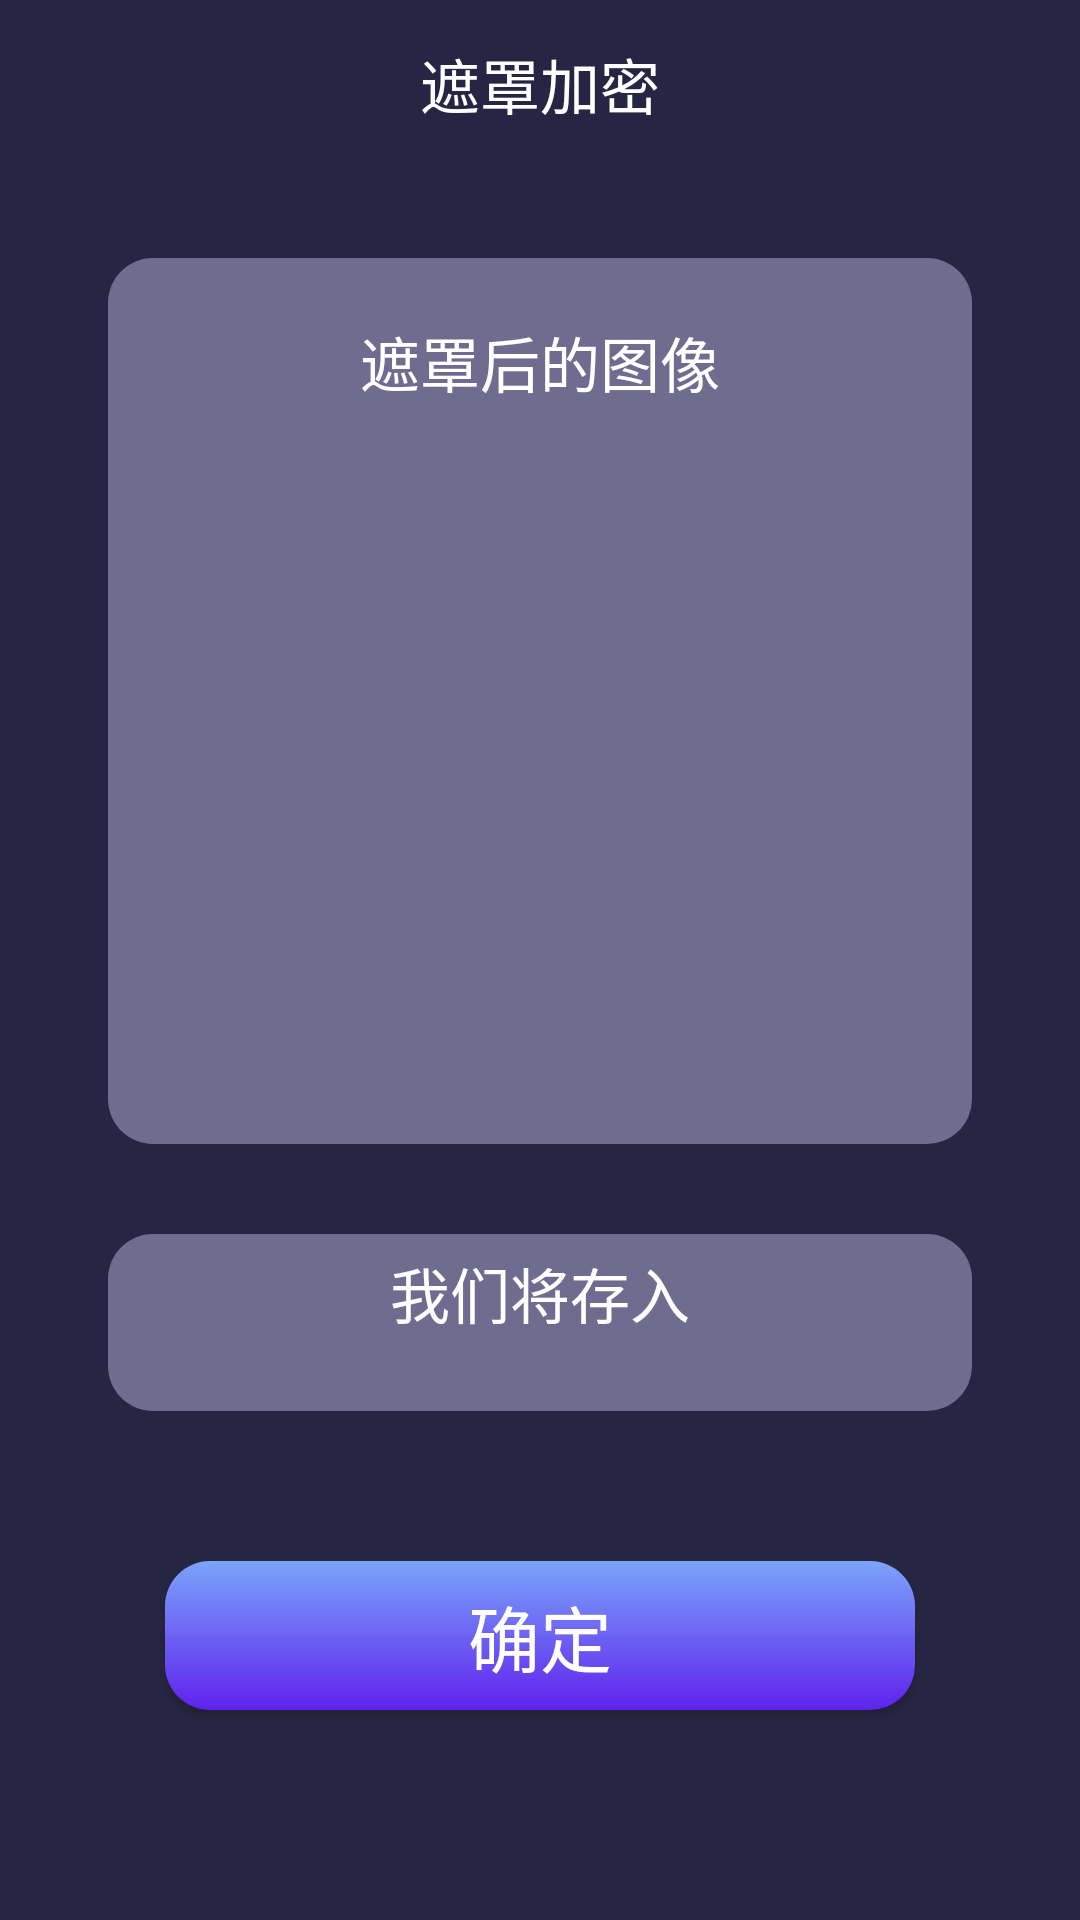

Reconstruct the res/layout file that produces this screen, plus the resources it refers to.
<!-- AndroidManifest.xml: application theme Theme.AppCompat.Light.NoActionBar -->
<!-- res/layout/activity_registered3.xml -->
<?xml version="1.0" encoding="utf-8"?>
<LinearLayout xmlns:android="http://schemas.android.com/apk/res/android"
    xmlns:app="http://schemas.android.com/apk/res-auto"
    android:layout_width="match_parent"
    android:layout_height="match_parent"
    android:background="@color/background"
    android:orientation="vertical">

    <androidx.appcompat.widget.Toolbar
        android:id="@+id/tb"
        android:layout_width="match_parent"
        android:layout_height="?attr/actionBarSize"
        android:background="@color/background"
        app:navigationIcon="@drawable/ic_baseline_arrow_back_24">

        <TextView
            android:layout_width="wrap_content"
            android:layout_height="wrap_content"
            android:layout_gravity="center"
            android:text="遮罩加密"
            android:textColor="@color/white"
            android:textSize="20sp" />

    </androidx.appcompat.widget.Toolbar>

    <LinearLayout
        android:layout_width="match_parent"
        android:layout_height="match_parent"
        android:gravity="center"
        android:orientation="horizontal"
        android:weightSum="10">

        <LinearLayout
            android:layout_width="0dp"
            android:layout_height="match_parent"
            android:layout_weight="8"
            android:paddingTop="30dp"
            android:orientation="vertical">

            <LinearLayout
                android:layout_width="match_parent"
                android:layout_height="0dp"
                android:layout_weight="10"
                android:background="@drawable/image_background"
                android:orientation="vertical">

                <TextView
                    android:layout_width="wrap_content"
                    android:layout_height="wrap_content"
                    android:layout_gravity="center"
                    android:paddingTop="20dp"
                    android:text="遮罩后的图像"
                    android:textColor="@color/white"
                    android:textSize="20dp" />

                <FrameLayout
                    android:layout_width="match_parent"
                    android:layout_height="0dp"
                    android:layout_weight="1"
                    android:orientation="vertical">

                    <ImageView
                        android:id="@+id/iv_masked_image"
                        android:layout_width="270dp"
                        android:layout_height="270dp"
                        android:layout_gravity="center"
                        android:adjustViewBounds="true"
                        android:scaleType="fitXY" />

                </FrameLayout>

            </LinearLayout>

            <FrameLayout
                android:layout_width="match_parent"
                android:layout_height="0dp"
                android:layout_marginTop="30dp"
                android:layout_weight="2"
                android:background="@drawable/image_background"
                android:orientation="vertical">

                <TextView
                    android:layout_width="wrap_content"
                    android:layout_height="wrap_content"
                    android:layout_gravity="center_horizontal"
                    android:paddingTop="5dp"
                    android:text="我们将存入"
                    android:textColor="@color/white"
                    android:textSize="20dp" />

                <ImageView
                    android:id="@+id/iv_db_image"
                    android:layout_width="match_parent"
                    android:layout_height="wrap_content"
                    android:layout_gravity="center"
                    android:adjustViewBounds="true"
                    android:scaleType="fitXY" />

            </FrameLayout>

            <Button
                android:id="@+id/bt_confirm"
                android:layout_width="250dp"
                android:layout_height="20dp"
                android:layout_gravity="center"
                android:layout_marginTop="50dp"
                android:layout_marginBottom="70dp"
                android:layout_weight="1"
                android:background="@drawable/button_background3"
                android:text="确定"
                android:textColor="@color/white"
                android:textSize="24sp" />

        </LinearLayout>

    </LinearLayout>

</LinearLayout>
<!-- resources referenced by this layout -->
<resources>
  <color name="background">#262644</color>
  <color name="white">#FFFFFFFF</color>
  <!-- drawable button_background3 (drawable) -->
  <?xml version="1.0" encoding="utf-8"?>
  <shape xmlns:android="http://schemas.android.com/apk/res/android"
      android:shape="rectangle">
  
      <gradient
          android:angle="90"
          android:startColor="#5F22EC"
          android:endColor="#7BA4FC"
          android:type="linear" />
  
      <corners android:radius="15dp" />
  
  </shape>
  <!-- drawable image_background (drawable) -->
  <?xml version="1.0" encoding="utf-8"?>
  <shape xmlns:android="http://schemas.android.com/apk/res/android"
      android:shape="rectangle">
  
      <solid android:color="@color/transparent" />
  
      <corners android:radius="15dp" />
  
  </shape>
  <color name="transparent">#66DCD5FF</color>
</resources>
